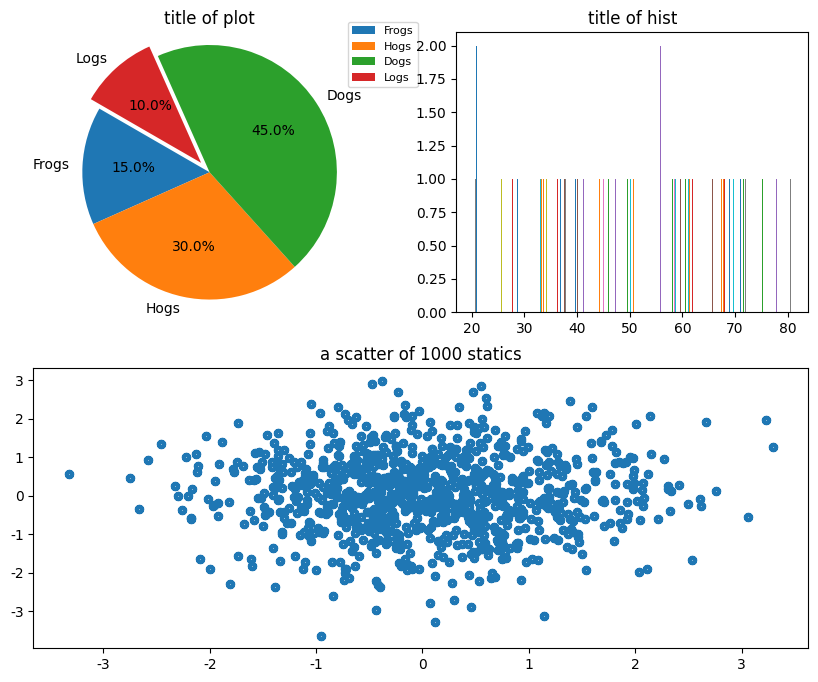

Generate this figure with matplotlib:
# [redacted]
# 开发时间:2021/12/14 21:10
#8.绘制组合图形，把5、6、7三个图画在一张图纸上
import random
import matplotlib
import matplotlib.pyplot as plt
import numpy as np
matplotlib.rcParams['font.family'] = 'SimHei'
matplotlib.rcParams['font.size'] = 10
matplotlib.rcParams['axes.unicode_minus']=False
plt.figure(figsize=(10,8))

labels = 'Frogs','Hogs','Dogs','Logs'
sizes=[15,30,45,10]
plt.subplot(221)
plt.rcParams['font.sans-serif']=['SimHei']
plt.title("title of plot")
explode = (0,0,0,0.1)#部分图形分离
plt.pie(sizes,explode=explode,labels=labels,autopct='%1.1f%%',shadow=False,startangle=150)
plt.legend(loc="upper right", fontsize=8,bbox_to_anchor=(1.1,1.05),borderaxespad=0.3)
plt.axis('equal')

plt.subplot(222)
orignalData = [random.randint(20,81) for x in range(100)]
data = np.array(orignalData[4:]).reshape(8,12)#去掉4个数据，96个数据平分为8组
plt.title("title of hist")
plt.hist(data,bins=50)
plt.subplot(212)
num = 1000
x = np.random.randn(num)
y = np.random.randn(num)
plt.scatter(x, y,s=1,linewidths=6,marker='*')
plt.title("a scatter of 1000 statics")
plt.show()